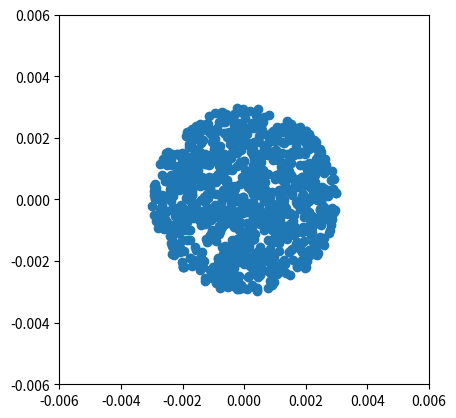

Python code for this plot:
import math
import random as random

import matplotlib.pyplot as plt
import numpy as np

if __name__ == '__main__':

    positions_x = []
    positions_y = []
    num = 1000
    rad = 0.003

    t = np.random.uniform(0.0, 2.0 * np.pi, num)
    r = rad * np.sqrt(np.random.uniform(0.0, 1.0, num))
    x = r * np.cos(t)
    y = r * np.sin(t)

    plt.scatter(x, y)
    plt.xlim(-2 * rad, 2 * rad)
    plt.ylim(-2 * rad, 2 * rad)
    ax = plt.gca()
    ax.set_aspect('equal', adjustable='box')
    plt.show()
